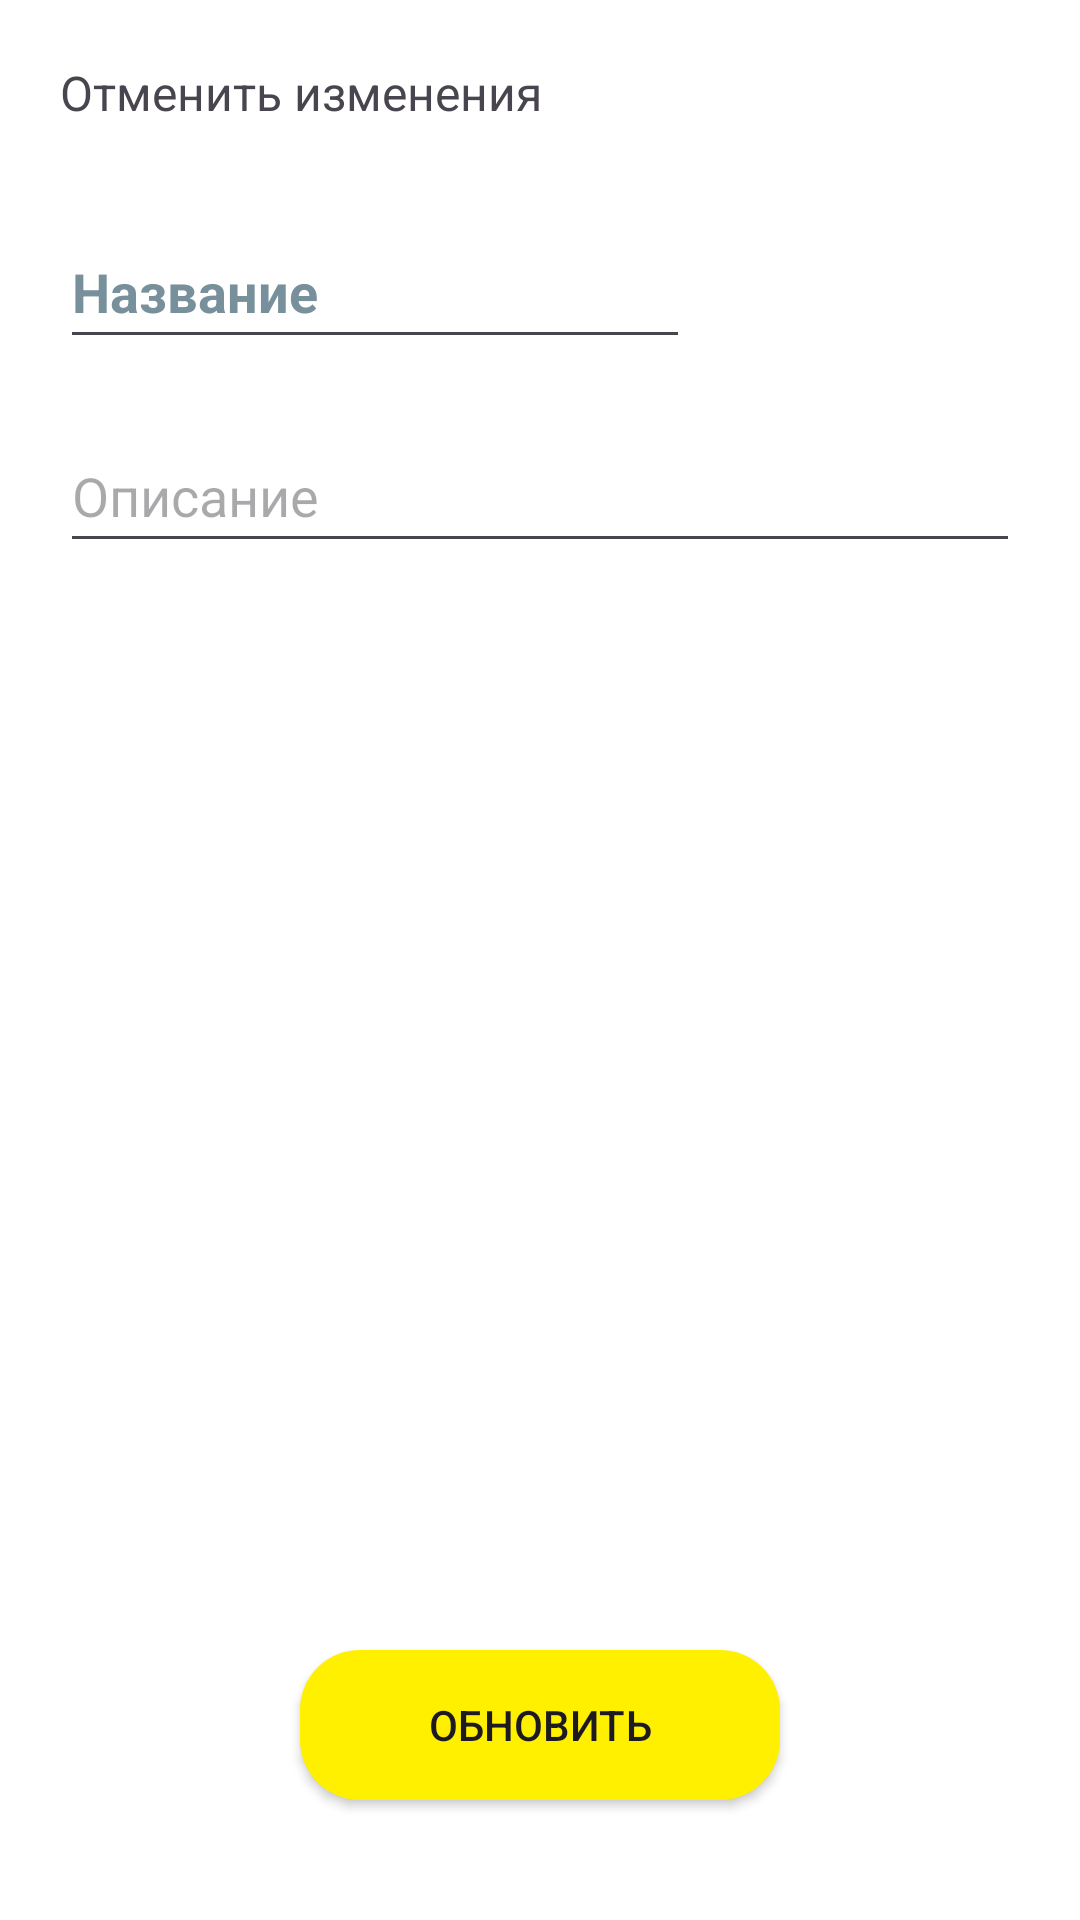

Android layout source for this screen:
<!-- AndroidManifest.xml: application theme Theme.MyNOTE -->
<!-- res/layout/activity_update.xml -->
<?xml version="1.0" encoding="utf-8"?>

<androidx.constraintlayout.widget.ConstraintLayout xmlns:android="http://schemas.android.com/apk/res/android"
    xmlns:app="http://schemas.android.com/apk/res-auto"
    xmlns:tools="http://schemas.android.com/tools"
    android:id="@+id/main"
    android:background="@color/white"
    android:layout_width="match_parent"
    android:layout_height="match_parent"
    tools:context=".addreport">
    <TextView
        android:id="@+id/back"
        android:text="Отменить изменения"
        android:textSize="16sp"
        android:layout_marginTop="20dp"
        android:layout_marginStart="20dp"
        app:layout_constraintStart_toStartOf="parent"
        app:layout_constraintTop_toTopOf="parent"
        android:layout_width="wrap_content"
        android:layout_height="wrap_content"/>

    <EditText
        android:id="@+id/editextmain"
        android:layout_width="wrap_content"
        android:layout_height="wrap_content"
        android:layout_marginStart="20dp"
        android:layout_marginTop="30dp"
        android:ems="10"
        android:hint="@string/nazvanie"
        android:importantForAutofill="no"
        android:inputType="text"
        android:maxLength="30"
        android:minHeight="48dp"
        android:textColorHint="#78909C"
        android:textStyle="bold"
        app:layout_constraintStart_toStartOf="parent"
        app:layout_constraintTop_toBottomOf="@+id/back"/>

    <EditText
        android:layout_marginTop="20dp"
        android:id="@+id/editextdesc"
        android:layout_width="match_parent"
        android:layout_marginEnd="20dp"
        android:layout_height="wrap_content"
        android:layout_marginStart="20dp"
        android:ems="10"
        android:importantForAutofill="no"
        android:minHeight="48dp"
        android:hint="@string/description"
        android:inputType="textMultiLine"
        app:layout_constraintTop_toBottomOf="@+id/editextmain"/>

    <Button
        android:id="@+id/update"
        android:background="@drawable/btn"
        app:layout_constraintEnd_toEndOf="parent"
        app:layout_constraintBottom_toBottomOf="parent"
        app:layout_constraintStart_toStartOf="parent"
        android:layout_marginBottom="40dp"
        android:text="@string/updating"
        android:layout_width="160dp"
        android:layout_height="50dp"/>
</androidx.constraintlayout.widget.ConstraintLayout>
<!-- resources referenced by this layout -->
<resources>
  <!-- drawable btn (drawable) -->
  <?xml version="1.0" encoding="utf-8"?>
  
  <selector xmlns:android="http://schemas.android.com/apk/res/android">
      <item>
          <shape android:shape="rectangle">
              <corners android:radius="20dp"/>
              <solid android:color="#FFF000"/>
          </shape>
      </item>
  </selector>
  <string name="description">Описание</string>
  <string name="nazvanie">Название</string>
  <string name="updating">Обновить</string>
  <style name="Theme.MyNOTE" parent="Base.Theme.MyNOTE" />
  <style name="Base.Theme.MyNOTE" parent="Theme.Material3.DayNight.NoActionBar">
      </style>
  <!-- not gathered from this repository: default colours our renderer supplied (Android Studio template values) -->
  <color name="white">#FFFFFFFF</color>
</resources>
